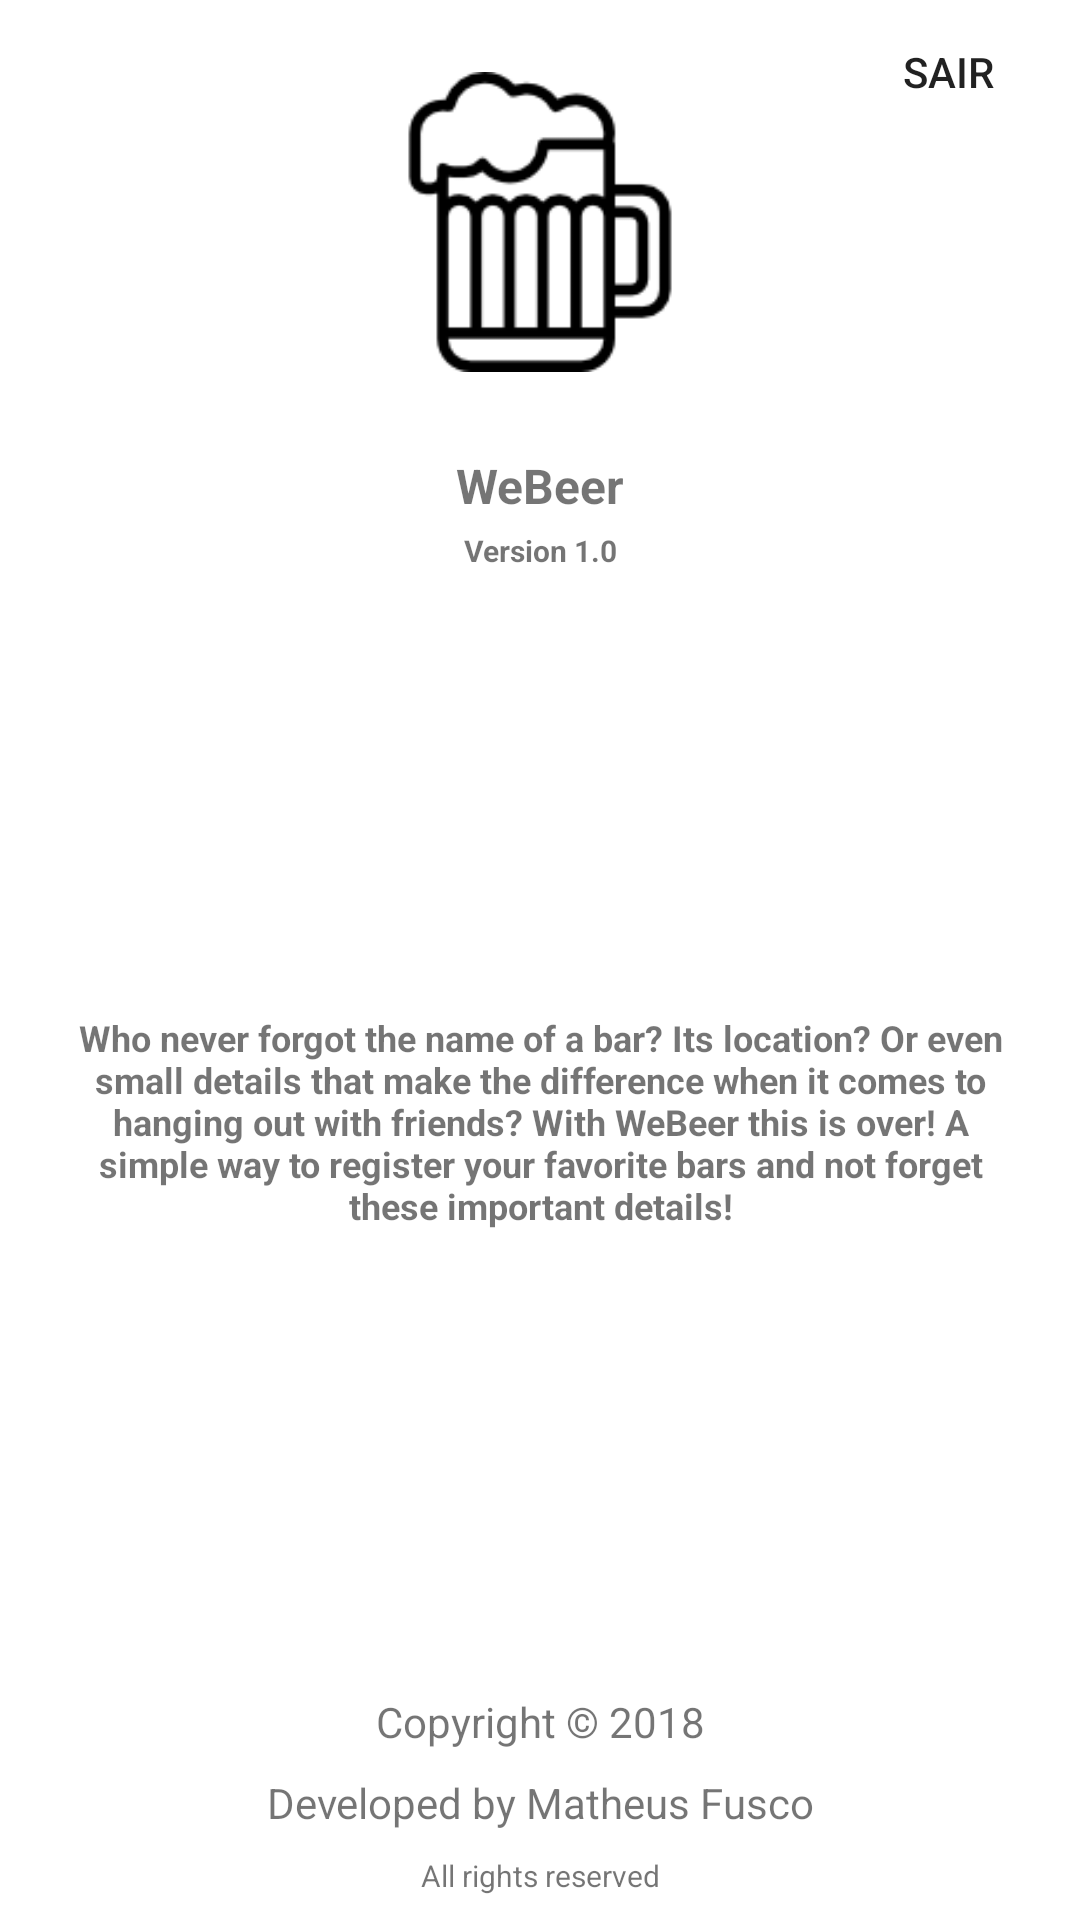

The Android layout XML behind this screen, and the referenced resources:
<!-- AndroidManifest.xml: application theme AppTheme -->
<!-- res/layout/fragment_sobre.xml -->
<?xml version="1.0" encoding="utf-8"?>

<android.support.constraint.ConstraintLayout xmlns:android="http://schemas.android.com/apk/res/android"
    xmlns:app="http://schemas.android.com/apk/res-auto"
    xmlns:tools="http://schemas.android.com/tools"
    android:layout_width="match_parent"
    android:layout_height="match_parent"
    tools:context=".sobre.SobreFragment">

    <ImageView
        android:id="@+id/img_logo"
        android:layout_width="100dp"
        android:layout_height="100dp"
        android:layout_marginEnd="8dp"
        android:layout_marginLeft="8dp"
        android:layout_marginRight="8dp"
        android:layout_marginStart="8dp"
        android:layout_marginTop="24dp"
        android:src="@drawable/ic_beer"
        app:layout_constraintEnd_toEndOf="parent"
        app:layout_constraintStart_toStartOf="parent"
        app:layout_constraintTop_toTopOf="parent" />

    <TextView
        android:id="@+id/app_name"
        android:layout_width="0dp"
        android:layout_height="28dp"
        android:layout_marginEnd="24dp"
        android:layout_marginLeft="24dp"
        android:layout_marginRight="24dp"
        android:layout_marginStart="24dp"
        android:layout_marginTop="24dp"
        android:gravity="center"
        android:text="WeBeer"
        android:textSize="16sp"
        android:textStyle="bold"
        app:layout_constraintEnd_toEndOf="parent"
        app:layout_constraintHorizontal_bias="1.0"
        app:layout_constraintStart_toStartOf="parent"
        app:layout_constraintTop_toBottomOf="@+id/img_logo" />

    <TextView
    android:id="@+id/tv_current_version"
    android:layout_width="0dp"
    android:layout_height="15dp"
    android:layout_marginEnd="24dp"
    android:layout_marginLeft="24dp"
    android:layout_marginRight="24dp"
    android:layout_marginStart="24dp"
    android:layout_marginTop="0dp"
    android:gravity="center"
    android:text="@string/version_number"
    android:textSize="10sp"
    android:textStyle="bold"
    app:layout_constraintEnd_toEndOf="parent"
    app:layout_constraintHorizontal_bias="1.0"
    app:layout_constraintStart_toStartOf="parent"
    app:layout_constraintTop_toBottomOf="@+id/app_name" />

    <TextView
        android:id="@+id/tv_small_descr"
        android:layout_width="0dp"
        android:layout_height="wrap_content"
        android:layout_marginBottom="8dp"
        android:layout_marginEnd="24dp"
        android:layout_marginLeft="24dp"
        android:layout_marginRight="24dp"
        android:layout_marginStart="24dp"
        android:gravity="center"
        android:text="@string/about_description"
        android:textSize="12sp"
        android:textStyle="bold"
        app:layout_constraintBottom_toTopOf="@+id/tv_copyright"
        app:layout_constraintEnd_toEndOf="parent"
        app:layout_constraintHorizontal_bias="1.0"
        app:layout_constraintStart_toStartOf="parent"
        app:layout_constraintTop_toBottomOf="@+id/tv_current_version" />

    <TextView
        android:id="@+id/tv_copyright"
        android:layout_width="0dp"
        android:layout_height="wrap_content"
        android:layout_marginBottom="8dp"
        android:layout_marginEnd="24dp"
        android:layout_marginLeft="24dp"
        android:layout_marginRight="24dp"
        android:layout_marginStart="24dp"
        android:gravity="center"
        android:text="Copyright © 2018"
        app:layout_constraintBottom_toTopOf="@+id/tv_developed_by"
        app:layout_constraintEnd_toEndOf="parent"
        app:layout_constraintHorizontal_bias="0.0"
        app:layout_constraintStart_toStartOf="parent" />

    <TextView
        android:id="@+id/tv_developed_by"
        android:layout_width="0dp"
        android:layout_height="wrap_content"
        android:layout_marginBottom="8dp"
        android:layout_marginEnd="24dp"
        android:layout_marginLeft="24dp"
        android:layout_marginRight="24dp"
        android:layout_marginStart="24dp"
        android:gravity="center"
        android:text="@string/developed_by"
        app:layout_constraintBottom_toTopOf="@+id/tv_all_rights_reserved"
        app:layout_constraintEnd_toEndOf="parent"
        app:layout_constraintHorizontal_bias="0.0"
        app:layout_constraintStart_toStartOf="parent" />

    <TextView
        android:id="@+id/tv_all_rights_reserved"
        android:layout_width="0dp"
        android:layout_height="wrap_content"
        android:layout_marginBottom="8dp"
        android:layout_marginEnd="24dp"
        android:layout_marginLeft="24dp"
        android:layout_marginRight="24dp"
        android:layout_marginStart="24dp"
        android:gravity="center"
        android:text="@string/all_rights_reserved"
        android:textSize="10sp"
        app:layout_constraintBottom_toBottomOf="parent"
        app:layout_constraintEnd_toEndOf="parent"
        app:layout_constraintHorizontal_bias="0.0"
        app:layout_constraintStart_toStartOf="parent" />

    <Button
        android:id="@+id/btnLoggout"
        android:layout_width="wrap_content"
        android:layout_height="wrap_content"
        android:background="@android:color/transparent"
        android:text="Sair"
        app:layout_constraintRight_toRightOf="parent"
        tools:layout_editor_absoluteY="1dp"
        tools:ignore="MissingConstraints" />

</android.support.constraint.ConstraintLayout>
<!-- resources referenced by this layout -->
<resources>
  <!-- drawable ic_beer: png bitmap (drawable, 2765 bytes) -->
  <string name="about_description">Who never forgot the name of a bar? Its location? Or even small details that make the difference when it comes to hanging out with friends? With WeBeer this is over! A simple way to register your favorite bars and not forget these important details!</string>
  <string name="all_rights_reserved">All rights reserved</string>
  <string name="developed_by">Developed by Matheus Fusco</string>
  <string name="version_number">Version 1.0</string>
</resources>
